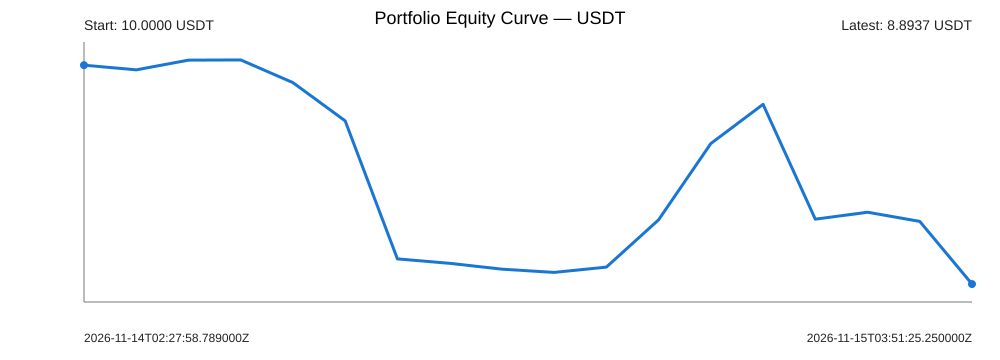

The file beside this chart, header and first rows:
workflow_start_utc, workflow_start_ms, valuation_utc, event_type, nav_usdt, cash_usdt, unrealized_pnl_usdt, gross_exposure_usdt, portfolio_roi_pct, long_symbol, short_symbol
2026-11-14T02:27:58.789000Z, 1794623278789, 2026-11-14T02:27:58.789000Z, START, 10, 10, 0, 0, 0, , 
2026-11-14T02:27:58.790000Z, 1794623278790, 2026-11-14T02:28:02.277000Z, REBALANCE, 9.976, 9.99, -0.0131, 17.36, -0.2351, SOXSUSDT, BANANAS31USDT
2026-11-14T02:38:12.747000Z, 1794623892747, 2026-11-14T02:38:17.600000Z, MONITOR, 10.03, 9.99, 0.0359, 17.26, 0.2549, SOXSUSDT, BANANAS31USDT
2026-11-14T02:43:42.714000Z, 1794624222714, 2026-11-14T02:43:45.306000Z, MONITOR, 10.03, 9.99, 0.03696, 17.33, 0.2655, SOXSUSDT, BANANAS31USDT
2026-11-14T03:33:38.411000Z, 1794627218411, 2026-11-14T03:33:43.266000Z, MONITOR, 9.912, 9.99, -0.07784, 17.5, -0.8825, SOXSUSDT, BANANAS31USDT
2026-11-14T03:57:05.135000Z, 1794628625135, 2026-11-14T03:57:09.581000Z, MONITOR, 9.718, 9.99, -0.2711, 17.73, -2.815, SOXSUSDT, BANANAS31USDT
2026-11-14T04:40:34.596000Z, 1794631234596, 2026-11-14T04:42:00.058000Z, MONITOR, 9.021, 9.99, -0.969, 18.34, -9.79, SOXSUSDT, BANANAS31USDT
2026-11-14T04:42:14.403000Z, 1794631334403, 2026-11-14T04:42:46.004000Z, MONITOR, 8.999, 9.99, -0.9914, 18.37, -10.01, SOXSUSDT, BANANAS31USDT
2026-11-14T06:29:14.111000Z, 1794637754111, 2026-11-14T06:30:40.420000Z, MONITOR, 8.969, 9.99, -1.021, 18.38, -10.31, SOXSUSDT, BANANAS31USDT
2026-11-14T06:30:55.968000Z, 1794637855968, 2026-11-14T06:31:24.586000Z, MONITOR, 8.953, 9.99, -1.037, 18.4, -10.47, SOXSUSDT, BANANAS31USDT
2026-11-14T07:57:45.308000Z, 1794643065308, 2026-11-14T07:58:10.453000Z, MONITOR, 8.979, 9.99, -1.011, 18.37, -10.21, SOXSUSDT, BANANAS31USDT
2026-11-14T14:57:03.438000Z, 1794668223438, 2026-11-14T14:57:28.219000Z, MONITOR, 9.218, 9.991, -0.7725, 18.18, -7.816, SOXSUSDT, BANANAS31USDT
2026-11-14T19:51:27.057000Z, 1794685887057, 2026-11-14T19:51:50.954000Z, MONITOR, 9.604, 9.991, -0.3868, 18.21, -3.96, SOXSUSDT, BANANAS31USDT
2026-11-14T23:34:56.794000Z, 1794699296794, 2026-11-14T23:35:25.703000Z, MONITOR, 9.802, 9.991, -0.189, 18.38, -1.978, SOXSUSDT, BANANAS31USDT
2026-11-15T03:04:16.837000Z, 1794711856837, 2026-11-15T03:04:46.654000Z, REBALANCE, 9.222, 9.238, -0.01602, 18.4, -7.782, SKDDUSDT, KAVAUSDT
2026-11-15T03:28:20.735000Z, 1794713300735, 2026-11-15T03:28:46.973000Z, MONITOR, 9.257, 9.238, 0.01889, 18.39, -7.433, SKDDUSDT, KAVAUSDT
2026-11-15T03:29:02.095000Z, 1794713342095, 2026-11-15T03:29:35.073000Z, MONITOR, 9.21, 9.238, -0.02741, 18.44, -7.896, SKDDUSDT, KAVAUSDT
2026-11-15T03:51:25.250000Z, 1794714685250, 2026-11-15T03:51:57.874000Z, MONITOR, 8.894, 9.238, -0.3441, 18.72, -11.06, SKDDUSDT, KAVAUSDT
